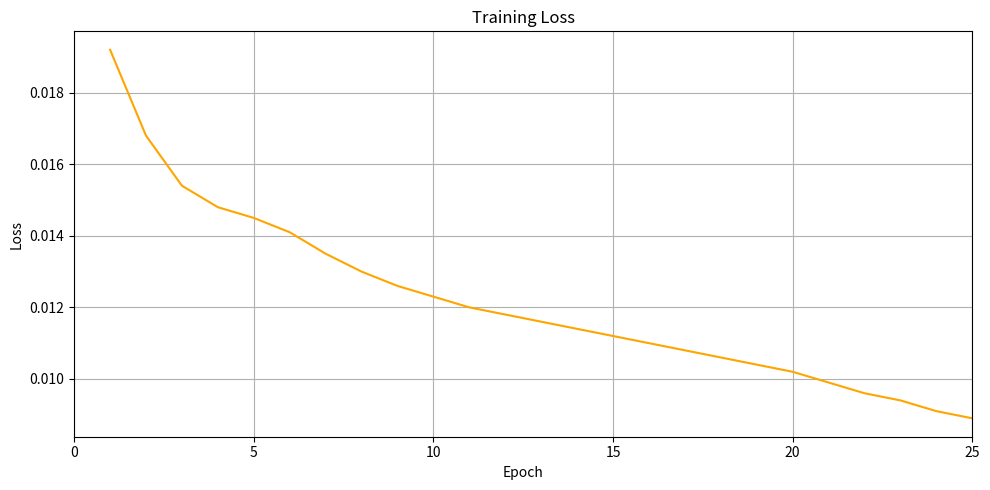

Write Python code to recreate this figure. (Note: this script raises an exception after producing the figure.)
import matplotlib.pyplot as plt
import numpy as np



epoch = np.arange(1,26)
loss = np.array(
    [
        0.0192,
        0.0168,
        0.0154,
        0.0148,
        0.0145,
        0.0141,
        0.0135,
        0.0130,
        0.0126,
        0.0123,
        0.0120,
        0.0118,
        0.0116,
        0.0114,
        0.0112,
        0.0110,
        0.0108,
        0.0106,
        0.0104,
        0.0102,
        0.0099,
        0.0096,
        0.0094,
        0.0091,
        0.0089
    ]
)

fig,ax = plt.subplots(figsize=(10, 5))
ax.plot(epoch, loss, color='orange')

ax.grid(True)

ax.set_xlabel('Epoch')
ax.set_ylabel('Loss')
ax.set_title('Training Loss')
ax.set_xlim([0, 25])
plt.tight_layout()
plt.savefig('utils/loss_plot.png', dpi=300)